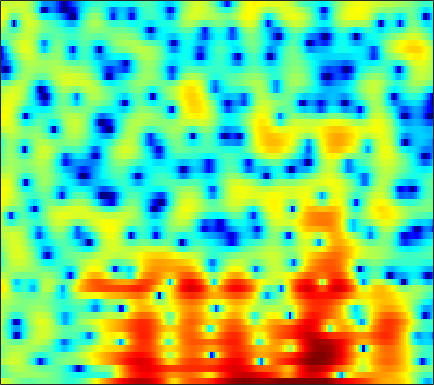

Data behind this chart, as committed beside it:
3.361, 3.115, 2.7305, 2.2865, 1.923, 1.4051, 0.86631, 0.45648, -0.056026, -0.48865, -0.8386, -1.0169, -1.1825, -1.2644, -1.2744, -1.2028, -1.0657, -0.95066, -0.78903, -0.66339, -0.58263, -0.55391, -0.57227, -0.65751
-1.968, -1.469, -0.8782, -0.3825, -0.07215, 0.2701, 0.531, 0.6846, 0.8414, 0.9499, 1.017, 1.044, 1.056, 1.04, 1.013, 0.9546, 0.8733, 0.8006, 0.6808, 0.5349, 0.3558, 0.1972, -0.04406, -0.3281
-2.123, -1.238, -0.2631, 0.5086, 0.9618, 1.419, 1.726, 1.864, 1.938, 1.897, 1.755, 1.586, 1.292, 0.939, 0.6507, 0.2548, -0.1208, -0.3717, -0.638, -0.8275, -0.9474, -0.9962, -1.039, -1.085
1.492, 1.845, 2.282, 2.651, 2.867, 3.054, 3.109, 3.052, 2.827, 2.423, 1.814, 1.202, 0.1444, -1.249, -2.579, -4.866, -8.037, -11.32, -16.32, -14.14, -9.587, -7.177, -4.889, -3.276
-0.1994, 0.4776, 1.217, 1.784, 2.104, 2.401, 2.556, 2.575, 2.474, 2.231, 1.84, 1.447, 0.7855, -0.01821, -0.6957, -1.657, -2.579, -3.163, -3.664, -3.768, -3.547, -3.25, -2.797, -2.355
-0.4056, 0.137, 0.6975, 1.096, 1.313, 1.515, 1.642, 1.7, 1.737, 1.74, 1.711, 1.663, 1.558, 1.404, 1.263, 1.038, 0.7824, 0.5694, 0.2607, -0.08532, -0.4942, -0.8449, -1.409, -2.106
1.278, 1.033, 0.6129, 0.1084, -0.2987, -0.8289, -1.217, -1.342, -1.238, -0.8497, -0.2658, 0.2192, 0.862, 1.43, 1.779, 2.124, 2.336, 2.396, 2.341, 2.129, 1.736, 1.313, 0.5509, -0.4613
1.155, 0.2574, -1.22, -3.126, -4.946, -8.23, -13.43, -19.78, -16.33, -9.765, -5.917, -3.864, -1.77, -0.1669, 0.7755, 1.761, 2.471, 2.841, 3.136, 3.225, 3.123, 2.927, 2.515, 1.954
0.7231, -0.3245, -1.966, -3.823, -5.301, -7.189, -8.645, -9.159, -8.891, -7.623, -5.818, -4.358, -2.5, -0.8787, 0.1618, 1.306, 2.183, 2.665, 3.094, 3.285, 3.262, 3.112, 2.747, 2.227
1.728, 0.6457, -1.141, -3.425, -5.611, -9.576, -16.5, -31.2, -15.73, -9.354, -5.652, -3.62, -1.465, 0.2144, 1.227, 2.302, 3.086, 3.503, 3.835, 3.915, 3.749, 3.469, 2.871, 2.006
2.008, 1.387, 0.4077, -0.705, -1.581, -2.686, -3.471, -3.723, -3.532, -2.83, -1.836, -1.041, -0.03702, 0.8502, 1.419, 2.038, 2.483, 2.697, 2.826, 2.767, 2.506, 2.173, 1.536, 0.6583
1.681, 1.456, 1.097, 0.7019, 0.4047, 0.04008, -0.24, -0.3648, -0.4159, -0.3514, -0.1913, -0.01765, 0.2504, 0.5222, 0.7152, 0.9325, 1.08, 1.139, 1.128, 1.014, 0.7734, 0.521, 0.0757, -0.4882
2.062, 1.993, 1.809, 1.552, 1.334, 1.022, 0.7075, 0.4942, 0.2688, 0.1047, -0.0003195, -0.03703, -0.0496, -0.01652, 0.03337, 0.1119, 0.1923, 0.243, 0.2521, 0.1911, 0.03929, -0.1508, -0.5099, -0.9717
3.666, 3.537, 3.178, 2.637, 2.146, 1.457, 0.7833, 0.3397, -0.1499, -0.4853, -0.7466, -0.9308, -1.129, -1.275, -1.304, -1.164, -0.832, -0.4859, -0.02238, 0.3322, 0.4844, 0.4315, 0.1066, -0.5402
5.881, 5.483, 4.576, 3.178, 1.772, -0.5187, -2.986, -4.369, -4.612, -3.764, -3.119, -3.142, -3.977, -5.809, -7.657, -8.564, -5.797, -3.349, -0.7853, 0.9153, 1.927, 2.282, 2.27, 1.732
4.862, 4.451, 3.507, 2.039, 0.4955, -2.278, -5.641, -7.597, -7.027, -4.938, -3.611, -3.246, -3.558, -4.56, -5.432, -5.7, -4.179, -2.552, -0.5621, 0.8898, 1.83, 2.222, 2.366, 2.137
1.991, 2.038, 1.927, 1.62, 1.273, 0.7169, 0.2205, -0.05038, -0.2756, -0.3297, -0.3239, -0.3264, -0.3681, -0.4409, -0.4759, -0.4219, -0.243, -0.03784, 0.2767, 0.5496, 0.7087, 0.7498, 0.6717, 0.3955
-0.8205, -0.1231, 0.614, 1.138, 1.421, 1.66, 1.77, 1.811, 1.809, 1.736, 1.62, 1.5, 1.288, 1.036, 0.8226, 0.5186, 0.1967, -0.06446, -0.397, -0.7253, -1.017, -1.218, -1.443, -1.664
-2.548, -1.231, 0.1483, 1.175, 1.771, 2.37, 2.753, 2.917, 3.009, 2.957, 2.767, 2.534, 2.116, 1.564, 1.067, 0.2782, -0.6391, -1.402, -2.513, -3.607, -4.551, -5.024, -5.231, -4.949
-1.781, -0.5827, 0.7447, 1.808, 2.425, 3.038, 3.447, 3.613, 3.661, 3.532, 3.221, 2.872, 2.247, 1.438, 0.6905, -0.5101, -1.999, -3.352, -5.64, -8.787, -13.51, -18.54, -17.24, -11.55
-0.4729, 0.4131, 1.433, 2.267, 2.761, 3.229, 3.502, 3.584, 3.514, 3.249, 2.8, 2.344, 1.574, 0.6326, -0.1834, -1.401, -2.79, -3.932, -5.576, -7.323, -8.926, -9.645, -9.467, -8.113
0.4757, 1.213, 2.033, 2.647, 2.991, 3.297, 3.402, 3.363, 3.147, 2.734, 2.115, 1.515, 0.5433, -0.6165, -1.583, -2.928, -4.236, -5.051, -5.811, -6.102, -5.989, -5.682, -5.076, -4.322
1.539, 2.066, 2.601, 2.96, 3.125, 3.242, 3.215, 3.096, 2.801, 2.309, 1.589, 0.867, -0.3743, -2.006, -3.55, -6.148, -9.479, -12.16, -12.99, -10.19, -7.302, -5.613, -3.818, -2.488
2.028, 2.075, 1.999, 1.874, 1.783, 1.68, 1.652, 1.625, 1.515, 1.26, 0.7913, 0.2712, -0.6954, -2.015, -3.268, -5.317, -7.724, -9.324, -9.626, -7.64, -5.178, -3.556, -1.824, -0.4816
1.292, 0.4376, -1.02, -2.583, -3.467, -3.747, -3.005, -2.229, -1.364, -0.8338, -0.6861, -0.8009, -1.181, -1.736, -2.195, -2.772, -3.103, -3.143, -2.848, -2.169, -1.236, -0.4502, 0.5559, 1.46
1.324, -0.2163, -3.159, -8.019, -13.99, -14.25, -7.662, -5.064, -3.059, -2.107, -1.881, -2.069, -2.676, -3.515, -4.129, -4.652, -4.505, -3.959, -2.859, -1.607, -0.3877, 0.442, 1.446, 2.257
3.409, 2.616, 1.405, 0.192, -0.5249, -1.04, -1.091, -0.9872, -0.9468, -1.202, -1.876, -2.733, -4.501, -7.325, -10.67, -18.81, -16.1, -10.41, -6.01, -3.201, -1.278, -0.2146, 0.8163, 1.538
4.55, 4.277, 3.815, 3.281, 2.852, 2.305, 1.723, 1.28, 0.6188, -0.1592, -1.097, -1.937, -3.246, -4.716, -5.805, -6.725, -6.499, -5.603, -4.06, -2.654, -1.58, -1.011, -0.5965, -0.5228
4.599, 4.583, 4.391, 4.037, 3.66, 3.043, 2.298, 1.671, 0.7635, -0.1733, -1.064, -1.661, -2.288, -2.688, -2.81, -2.745, -2.472, -2.152, -1.685, -1.292, -1.099, -1.137, -1.479, -2.303
4.487, 4.61, 4.545, 4.231, 3.835, 3.062, 2.031, 1.065, -0.4527, -2.193, -3.925, -4.879, -5.232, -4.574, -3.745, -2.612, -1.609, -1.007, -0.4188, -0.082, -0.01474, -0.1849, -0.7022, -1.616
3.91, 4.112, 4.152, 3.901, 3.522, 2.725, 1.547, 0.352, -1.795, -4.889, -9.945, -17.46, -17.86, -9.083, -5.883, -3.15, -1.384, -0.4581, 0.3743, 0.8346, 0.9771, 0.8977, 0.5355, -0.04762
2.342, 2.633, 2.821, 2.77, 2.566, 2.081, 1.335, 0.6131, -0.5552, -1.865, -3.089, -3.705, -3.816, -3.141, -2.358, -1.275, -0.3196, 0.2469, 0.7877, 1.075, 1.108, 0.9872, 0.6378, 0.09381
0.5366, 0.9822, 1.394, 1.61, 1.635, 1.515, 1.226, 0.9377, 0.4965, 0.06049, -0.2759, -0.4212, -0.4325, -0.2406, 0.003791, 0.3917, 0.783, 1.021, 1.234, 1.284, 1.131, 0.8771, 0.3556, -0.3984
-0.8845, -0.1857, 0.5242, 0.9686, 1.146, 1.183, 1.032, 0.8283, 0.4954, 0.1826, -0.02677, -0.06932, 0.05563, 0.3556, 0.6634, 1.112, 1.519, 1.761, 1.954, 1.955, 1.753, 1.426, 0.754, -0.2229
-1.672, -0.6999, 0.2659, 0.8555, 1.058, 1.001, 0.6008, 0.07151, -0.8775, -1.958, -2.812, -2.986, -2.435, -1.288, -0.331, 0.8414, 1.777, 2.306, 2.76, 2.938, 2.843, 2.597, 2.011, 1.13
-2.401, -1.227, -0.06405, 0.6544, 0.8666, 0.7212, 0.01495, -0.9536, -3.017, -6.531, -13.71, -29.45, -10.61, -4.891, -2.378, -0.1168, 1.387, 2.148, 2.8, 3.114, 3.124, 2.984, 2.608, 2.049
-3.235, -1.775, -0.3633, 0.4908, 0.8231, 0.8656, 0.4581, -0.1064, -1.187, -2.476, -3.552, -3.834, -3.263, -2.022, -1.013, 0.1662, 1.048, 1.503, 1.857, 1.931, 1.782, 1.539, 1.126, 0.6718
-1.376, -0.2629, 0.8292, 1.514, 1.799, 1.89, 1.722, 1.465, 1.014, 0.5378, 0.1652, 0.008719, -0.006884, 0.1678, 0.3698, 0.6401, 0.8177, 0.855, 0.6988, 0.2743, -0.4252, -1.153, -2.307, -3.459
1.982, 2.444, 2.886, 3.119, 3.119, 2.918, 2.51, 2.078, 1.417, 0.7359, 0.1391, -0.1848, -0.4002, -0.3928, -0.2963, -0.1398, -0.05883, -0.122, -0.4461, -1.115, -2.29, -3.583, -6.233, -10.86
4.061, 4.217, 4.27, 4.115, 3.821, 3.187, 2.231, 1.275, -0.2966, -2.155, -4.031, -5.038, -5.269, -4.441, -3.576, -2.6, -1.913, -1.638, -1.557, -1.807, -2.385, -2.996, -4.04, -5.101
4.489, 4.641, 4.649, 4.381, 3.983, 3.141, 1.856, 0.5578, -1.813, -5.278, -10.95, -19.02, -16.19, -9.473, -6.961, -4.953, -3.82, -3.317, -2.963, -2.837, -2.796, -2.783, -2.706, -2.515
3.881, 4.239, 4.464, 4.391, 4.141, 3.525, 2.583, 1.663, 0.1524, -1.585, -3.288, -4.309, -5.03, -5.117, -5.008, -4.894, -4.972, -5.133, -5.42, -5.631, -5.601, -5.364, -4.718, -3.821
3.048, 3.616, 4.095, 4.299, 4.272, 4.013, 3.529, 3.011, 2.167, 1.183, 0.112, -0.7142, -1.826, -2.988, -3.897, -5.272, -6.857, -8.248, -10.36, -12.62, -14.08, -13.37, -10.66, -7.718
2.304, 2.884, 3.457, 3.815, 3.95, 3.967, 3.784, 3.523, 3.009, 2.291, 1.362, 0.5195, -0.836, -2.484, -3.944, -6.264, -8.977, -11.29, -14.57, -18.08, -20.9, -19.2, -13.85, -9.4
1.112, 1.554, 2.071, 2.502, 2.778, 3.053, 3.188, 3.192, 3.017, 2.614, 1.942, 1.232, -0.02653, -1.715, -3.356, -6.167, -10.05, -14.17, -23.49, -22.23, -15.36, -12.1, -8.729, -5.91
-2.115, -1.95, -1.595, -1.02, -0.4787, 0.3027, 1.05, 1.504, 1.92, 2.077, 1.94, 1.63, 0.9298, -0.1229, -1.163, -2.846, -4.824, -6.335, -7.83, -7.895, -6.618, -5.298, -3.481, -1.809
-8.902, -9.893, -10.48, -9.257, -7.528, -5.087, -3.002, -1.751, -0.4527, 0.4371, 0.9629, 1.145, 1.127, 0.8604, 0.5398, -0.0004805, -0.5787, -0.9455, -1.261, -1.29, -1.013, -0.6389, -0.01094, 0.6789
-14.48, -17.5, -22.98, -18.08, -13.24, -8.809, -5.694, -3.904, -2.068, -0.7213, 0.2281, 0.7195, 1.127, 1.305, 1.326, 1.239, 1.091, 0.9741, 0.861, 0.827, 0.8919, 1.001, 1.204, 1.444
-12.95, -12.9, -12.17, -10.6, -9.05, -6.783, -4.616, -3.164, -1.541, -0.2515, 0.7184, 1.245, 1.715, 1.95, 1.99, 1.912, 1.738, 1.571, 1.361, 1.197, 1.115, 1.113, 1.171, 1.255
-16.24, -14.24, -11.08, -8.215, -6.324, -4.106, -2.208, -0.9785, 0.4011, 1.476, 2.252, 2.642, 2.916, 2.914, 2.747, 2.325, 1.714, 1.174, 0.4495, -0.1204, -0.3862, -0.3568, -0.09338, 0.2642
-15.65, -12.48, -8.461, -5.338, -3.446, -1.407, 0.245, 1.266, 2.373, 3.197, 3.736, 3.95, 3.965, 3.647, 3.176, 2.179, 0.688, -0.7967, -3.345, -6.158, -7.218, -6.015, -3.691, -1.85
-5.025, -4.37, -3.222, -1.958, -1.035, 0.1212, 1.158, 1.84, 2.609, 3.202, 3.585, 3.714, 3.639, 3.245, 2.699, 1.579, -0.08307, -1.785, -4.865, -8.859, -10.63, -8.474, -5.255, -3.025
-1.389, -1.232, -1.008, -0.7682, -0.5599, -0.2009, 0.2557, 0.6697, 1.279, 1.867, 2.349, 2.587, 2.702, 2.55, 2.246, 1.604, 0.7233, -0.06172, -1.135, -2.034, -2.518, -2.57, -2.331, -1.946
1.046, 0.6763, -0.02752, -0.945, -1.694, -2.543, -2.736, -2.265, -1.087, 0.2248, 1.333, 1.948, 2.464, 2.644, 2.591, 2.302, 1.817, 1.375, 0.7511, 0.1555, -0.3507, -0.6489, -0.9559, -1.224
3.61, 2.827, 1.315, -0.9758, -3.55, -9.596, -23.38, -10.46, -3.963, -0.6065, 1.398, 2.357, 3.1, 3.363, 3.305, 2.943, 2.331, 1.772, 0.9597, 0.1701, -0.5241, -0.9548, -1.441, -1.888
4.974, 4.319, 3.204, 1.798, 0.6041, -0.8406, -1.457, -1.09, 0.1082, 1.397, 2.38, 2.853, 3.104, 2.927, 2.506, 1.581, 0.2619, -0.9535, -2.756, -4.424, -5.471, -5.785, -5.836, -5.862
4.529, 4.178, 3.668, 3.158, 2.813, 2.469, 2.317, 2.331, 2.472, 2.652, 2.748, 2.689, 2.366, 1.686, 0.8954, -0.6153, -2.796, -5.04, -9.349, -16.99, -23.88, -16.32, -12.19, -10.71
3.104, 2.905, 2.724, 2.659, 2.679, 2.761, 2.883, 2.983, 3.09, 3.126, 3.039, 2.855, 2.414, 1.7, 0.9586, -0.3527, -2.071, -3.649, -6.028, -8.318, -9.632, -9.81, -9.553, -9.539
